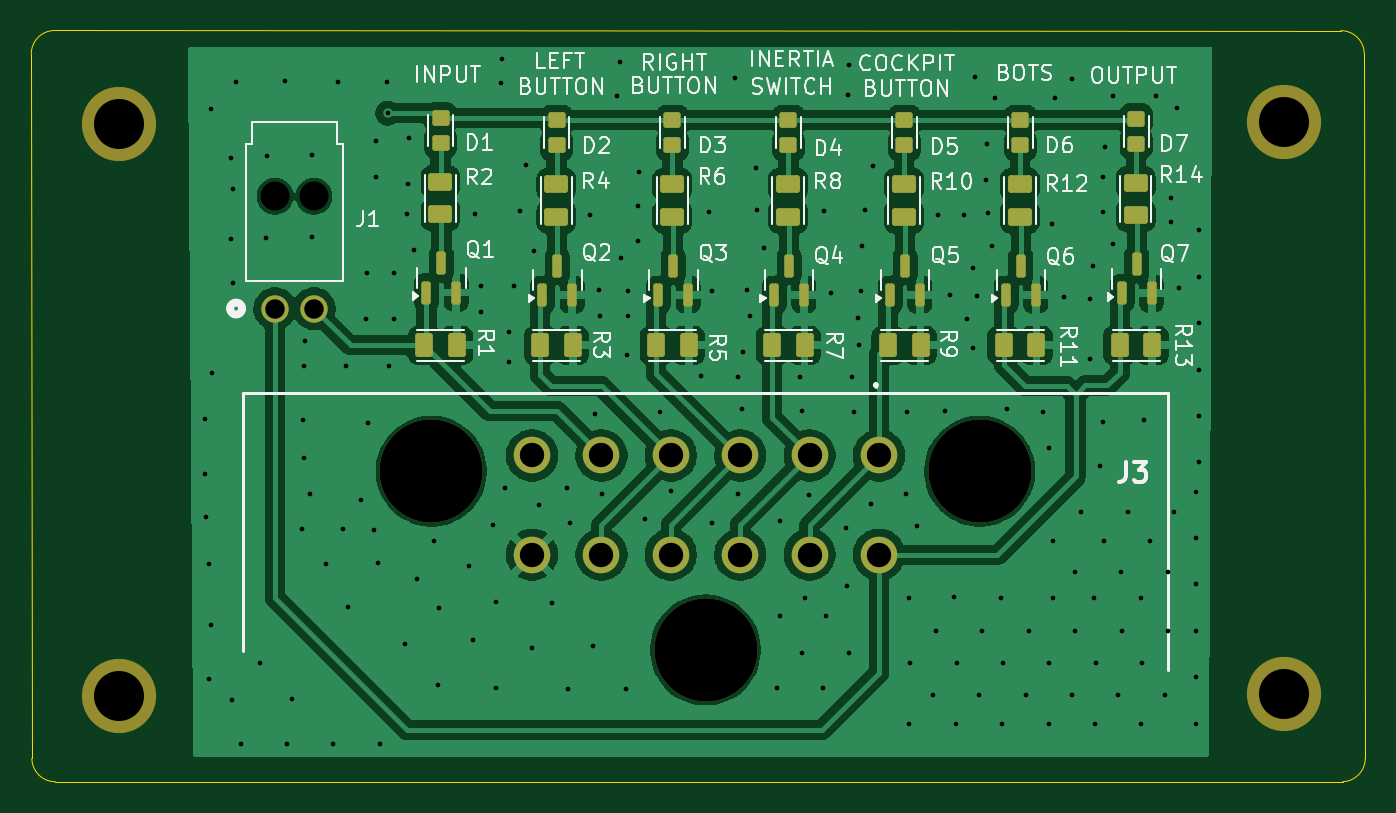
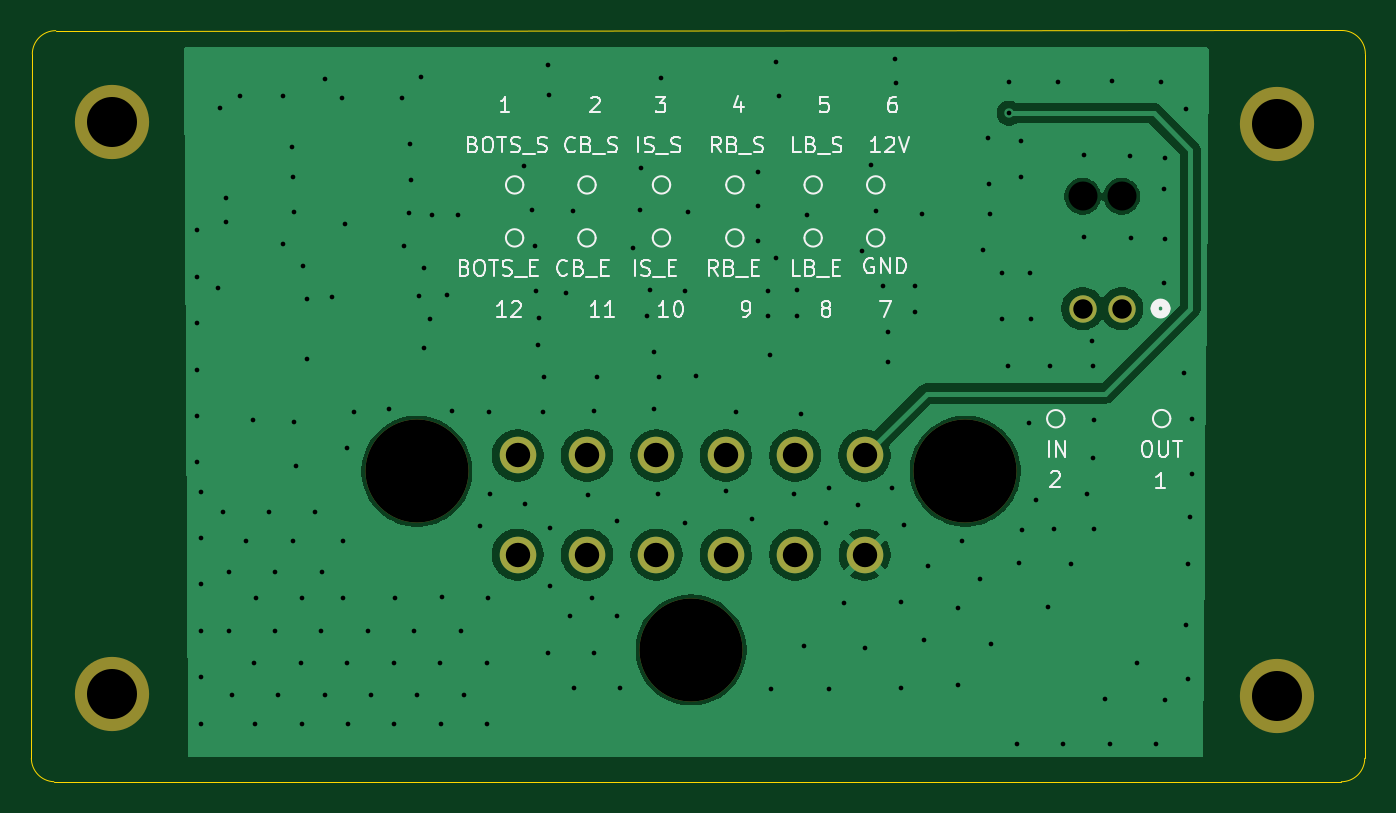
Circuit board: 11 layer files. Board 85.3 x 48.1 mm.
- bottom_copper: TEST-B_Cu.gbr (50587 bytes)
- bottom_mask: TEST-B_Mask.gbr (1230 bytes)
- paste: TEST-B_Paste.gbr (447 bytes)
- bottom_silk: TEST-B_Silkscreen.gbr (37948 bytes)
- outline: TEST-Edge_Cuts.gbr (983 bytes)
- top_copper: TEST-F_Cu.gbr (133784 bytes)
- top_mask: TEST-F_Mask.gbr (4361 bytes)
- paste: TEST-F_Paste.gbr (3563 bytes)
- top_silk: TEST-F_Silkscreen.gbr (67005 bytes)
- drill: TEST-NPTH.drl (589 bytes)
- drill: TEST-PTH.drl (3900 bytes)

=== bottom_copper: TEST-B_Cu.gbr (50587 bytes, source omitted) ===
=== bottom_mask: TEST-B_Mask.gbr ===
%TF.GenerationSoftware,KiCad,Pcbnew,9.0.4*%
%TF.CreationDate,2025-10-30T20:58:22-05:00*%
%TF.ProjectId,TEST,54455354-2e6b-4696-9361-645f70636258,rev?*%
%TF.SameCoordinates,Original*%
%TF.FileFunction,Soldermask,Bot*%
%TF.FilePolarity,Negative*%
%FSLAX46Y46*%
G04 Gerber Fmt 4.6, Leading zero omitted, Abs format (unit mm)*
G04 Created by KiCad (PCBNEW 9.0.4) date 2025-10-30 20:58:22*
%MOMM*%
%LPD*%
G01*
G04 APERTURE LIST*
%ADD10C,4.750000*%
%ADD11C,1.752600*%
%ADD12C,6.600000*%
%ADD13C,2.340000*%
G04 APERTURE END LIST*
D10*
%TO.C,REF\u002A\u002A*%
X170130000Y-97170000D03*
%TD*%
D11*
%TO.C,J1*%
X105550000Y-72500000D03*
X108050000Y-72500000D03*
%TD*%
D12*
%TO.C,J3*%
X150640000Y-82910000D03*
X133100000Y-94340000D03*
X115560000Y-82910000D03*
D13*
X144200000Y-81900000D03*
X139760000Y-81900000D03*
X135320000Y-81900000D03*
X130880000Y-81900000D03*
X126440000Y-81900000D03*
X122000000Y-81900000D03*
X122000000Y-88250000D03*
X126440000Y-88250000D03*
X130880000Y-88250000D03*
X135320000Y-88250000D03*
X139760000Y-88250000D03*
X144200000Y-88250000D03*
%TD*%
D10*
%TO.C,REF\u002A\u002A*%
X95600000Y-97300000D03*
%TD*%
%TO.C,REF\u002A\u002A*%
X170130000Y-60570000D03*
%TD*%
%TO.C,REF\u002A\u002A*%
X95600000Y-60700000D03*
%TD*%
M02*

=== paste: TEST-B_Paste.gbr ===
%TF.GenerationSoftware,KiCad,Pcbnew,9.0.4*%
%TF.CreationDate,2025-10-30T20:58:22-05:00*%
%TF.ProjectId,TEST,54455354-2e6b-4696-9361-645f70636258,rev?*%
%TF.SameCoordinates,Original*%
%TF.FileFunction,Paste,Bot*%
%TF.FilePolarity,Positive*%
%FSLAX46Y46*%
G04 Gerber Fmt 4.6, Leading zero omitted, Abs format (unit mm)*
G04 Created by KiCad (PCBNEW 9.0.4) date 2025-10-30 20:58:22*
%MOMM*%
%LPD*%
G01*
G04 APERTURE LIST*
G04 APERTURE END LIST*
M02*

=== bottom_silk: TEST-B_Silkscreen.gbr (37948 bytes, source omitted) ===
=== outline: TEST-Edge_Cuts.gbr ===
%TF.GenerationSoftware,KiCad,Pcbnew,9.0.4*%
%TF.CreationDate,2025-10-30T20:58:22-05:00*%
%TF.ProjectId,TEST,54455354-2e6b-4696-9361-645f70636258,rev?*%
%TF.SameCoordinates,Original*%
%TF.FileFunction,Profile,NP*%
%FSLAX46Y46*%
G04 Gerber Fmt 4.6, Leading zero omitted, Abs format (unit mm)*
G04 Created by KiCad (PCBNEW 9.0.4) date 2025-10-30 20:58:22*
%MOMM*%
%LPD*%
G01*
G04 APERTURE LIST*
%TA.AperFunction,Profile*%
%ADD10C,0.050000*%
%TD*%
G04 APERTURE END LIST*
D10*
X175250000Y-56220700D02*
X175310000Y-101275000D01*
X173869712Y-102773811D02*
X91493292Y-102774985D01*
X90000001Y-101276309D02*
X89960661Y-56210660D01*
X175310000Y-101275000D02*
G75*
G02*
X173869705Y-102773811I-1500000J0D01*
G01*
X91460660Y-54710660D02*
X173749482Y-54720660D01*
X173749340Y-54720660D02*
G75*
G02*
X175249340Y-56220660I-40J-1500040D01*
G01*
X89960660Y-56210660D02*
G75*
G02*
X91460660Y-54710660I1500040J-40D01*
G01*
X91500000Y-102775000D02*
G75*
G02*
X90000000Y-101275000I0J1500000D01*
G01*
M02*

=== top_copper: TEST-F_Cu.gbr (133784 bytes, source omitted) ===
=== top_mask: TEST-F_Mask.gbr ===
%TF.GenerationSoftware,KiCad,Pcbnew,9.0.4*%
%TF.CreationDate,2025-10-30T20:58:22-05:00*%
%TF.ProjectId,TEST,54455354-2e6b-4696-9361-645f70636258,rev?*%
%TF.SameCoordinates,Original*%
%TF.FileFunction,Soldermask,Top*%
%TF.FilePolarity,Negative*%
%FSLAX46Y46*%
G04 Gerber Fmt 4.6, Leading zero omitted, Abs format (unit mm)*
G04 Created by KiCad (PCBNEW 9.0.4) date 2025-10-30 20:58:22*
%MOMM*%
%LPD*%
G01*
G04 APERTURE LIST*
G04 Aperture macros list*
%AMRoundRect*
0 Rectangle with rounded corners*
0 $1 Rounding radius*
0 $2 $3 $4 $5 $6 $7 $8 $9 X,Y pos of 4 corners*
0 Add a 4 corners polygon primitive as box body*
4,1,4,$2,$3,$4,$5,$6,$7,$8,$9,$2,$3,0*
0 Add four circle primitives for the rounded corners*
1,1,$1+$1,$2,$3*
1,1,$1+$1,$4,$5*
1,1,$1+$1,$6,$7*
1,1,$1+$1,$8,$9*
0 Add four rect primitives between the rounded corners*
20,1,$1+$1,$2,$3,$4,$5,0*
20,1,$1+$1,$4,$5,$6,$7,0*
20,1,$1+$1,$6,$7,$8,$9,0*
20,1,$1+$1,$8,$9,$2,$3,0*%
G04 Aperture macros list end*
%ADD10C,4.750000*%
%ADD11RoundRect,0.150000X0.150000X-0.587500X0.150000X0.587500X-0.150000X0.587500X-0.150000X-0.587500X0*%
%ADD12C,1.752600*%
%ADD13C,6.600000*%
%ADD14C,2.340000*%
%ADD15RoundRect,0.168750X-0.393750X-0.593750X0.393750X-0.593750X0.393750X0.593750X-0.393750X0.593750X0*%
%ADD16RoundRect,0.168750X-0.593750X0.393750X-0.593750X-0.393750X0.593750X-0.393750X0.593750X0.393750X0*%
%ADD17RoundRect,0.150000X0.400000X-0.350000X0.400000X0.350000X-0.400000X0.350000X-0.400000X-0.350000X0*%
G04 APERTURE END LIST*
D10*
%TO.C,REF\u002A\u002A*%
X170130000Y-97170000D03*
%TD*%
D11*
%TO.C,Q3*%
X130080833Y-71627500D03*
X131980833Y-71627500D03*
X131030833Y-69752500D03*
%TD*%
%TO.C,Q4*%
X137497500Y-71627500D03*
X139397500Y-71627500D03*
X138447500Y-69752500D03*
%TD*%
%TO.C,Q7*%
X159747500Y-71527500D03*
X161647500Y-71527500D03*
X160697500Y-69652500D03*
%TD*%
%TO.C,Q6*%
X152330833Y-71627500D03*
X154230833Y-71627500D03*
X153280833Y-69752500D03*
%TD*%
D12*
%TO.C,J1*%
X105550000Y-72500000D03*
X108050000Y-72500000D03*
%TD*%
D13*
%TO.C,J3*%
X150640000Y-82910000D03*
X133100000Y-94340000D03*
X115560000Y-82910000D03*
D14*
X144200000Y-81900000D03*
X139760000Y-81900000D03*
X135320000Y-81900000D03*
X130880000Y-81900000D03*
X126440000Y-81900000D03*
X122000000Y-81900000D03*
X122000000Y-88250000D03*
X126440000Y-88250000D03*
X130880000Y-88250000D03*
X135320000Y-88250000D03*
X139760000Y-88250000D03*
X144200000Y-88250000D03*
%TD*%
D15*
%TO.C,R1*%
X115112500Y-74850000D03*
X117187500Y-74850000D03*
%TD*%
D16*
%TO.C,R10*%
X145796667Y-64552500D03*
X145796667Y-66627500D03*
%TD*%
D17*
%TO.C,D1*%
X116150000Y-61900000D03*
X116150000Y-60300000D03*
%TD*%
D10*
%TO.C,REF\u002A\u002A*%
X95600000Y-97300000D03*
%TD*%
D16*
%TO.C,R2*%
X116130000Y-64402500D03*
X116130000Y-66477500D03*
%TD*%
D15*
%TO.C,R5*%
X129945833Y-74850000D03*
X132020833Y-74850000D03*
%TD*%
D16*
%TO.C,R8*%
X138380000Y-64552500D03*
X138380000Y-66627500D03*
%TD*%
D17*
%TO.C,D5*%
X145816667Y-62050000D03*
X145816667Y-60450000D03*
%TD*%
%TO.C,D7*%
X160650000Y-61950000D03*
X160650000Y-60350000D03*
%TD*%
%TO.C,D4*%
X138400000Y-62050000D03*
X138400000Y-60450000D03*
%TD*%
D16*
%TO.C,R4*%
X123546667Y-64552500D03*
X123546667Y-66627500D03*
%TD*%
%TO.C,R6*%
X130963333Y-64552500D03*
X130963333Y-66627500D03*
%TD*%
D15*
%TO.C,R9*%
X144779167Y-74850000D03*
X146854167Y-74850000D03*
%TD*%
%TO.C,R11*%
X152195833Y-74850000D03*
X154270833Y-74850000D03*
%TD*%
D17*
%TO.C,D3*%
X130983333Y-62050000D03*
X130983333Y-60450000D03*
%TD*%
D10*
%TO.C,REF\u002A\u002A*%
X170130000Y-60570000D03*
%TD*%
D17*
%TO.C,D6*%
X153233333Y-62050000D03*
X153233333Y-60450000D03*
%TD*%
D11*
%TO.C,Q2*%
X122664167Y-71627500D03*
X124564167Y-71627500D03*
X123614167Y-69752500D03*
%TD*%
%TO.C,Q1*%
X115247500Y-71477500D03*
X117147500Y-71477500D03*
X116197500Y-69602500D03*
%TD*%
D16*
%TO.C,R12*%
X153213333Y-64552500D03*
X153213333Y-66627500D03*
%TD*%
D15*
%TO.C,R3*%
X122529167Y-74850000D03*
X124604167Y-74850000D03*
%TD*%
D17*
%TO.C,D2*%
X123566667Y-62050000D03*
X123566667Y-60450000D03*
%TD*%
D15*
%TO.C,R7*%
X137362500Y-74850000D03*
X139437500Y-74850000D03*
%TD*%
D11*
%TO.C,Q5*%
X144914167Y-71627500D03*
X146814167Y-71627500D03*
X145864167Y-69752500D03*
%TD*%
D16*
%TO.C,R14*%
X160630000Y-64452500D03*
X160630000Y-66527500D03*
%TD*%
D15*
%TO.C,R13*%
X159612500Y-74850000D03*
X161687500Y-74850000D03*
%TD*%
D10*
%TO.C,REF\u002A\u002A*%
X95600000Y-60700000D03*
%TD*%
M02*

=== paste: TEST-F_Paste.gbr ===
%TF.GenerationSoftware,KiCad,Pcbnew,9.0.4*%
%TF.CreationDate,2025-10-30T20:58:22-05:00*%
%TF.ProjectId,TEST,54455354-2e6b-4696-9361-645f70636258,rev?*%
%TF.SameCoordinates,Original*%
%TF.FileFunction,Paste,Top*%
%TF.FilePolarity,Positive*%
%FSLAX46Y46*%
G04 Gerber Fmt 4.6, Leading zero omitted, Abs format (unit mm)*
G04 Created by KiCad (PCBNEW 9.0.4) date 2025-10-30 20:58:22*
%MOMM*%
%LPD*%
G01*
G04 APERTURE LIST*
G04 Aperture macros list*
%AMRoundRect*
0 Rectangle with rounded corners*
0 $1 Rounding radius*
0 $2 $3 $4 $5 $6 $7 $8 $9 X,Y pos of 4 corners*
0 Add a 4 corners polygon primitive as box body*
4,1,4,$2,$3,$4,$5,$6,$7,$8,$9,$2,$3,0*
0 Add four circle primitives for the rounded corners*
1,1,$1+$1,$2,$3*
1,1,$1+$1,$4,$5*
1,1,$1+$1,$6,$7*
1,1,$1+$1,$8,$9*
0 Add four rect primitives between the rounded corners*
20,1,$1+$1,$2,$3,$4,$5,0*
20,1,$1+$1,$4,$5,$6,$7,0*
20,1,$1+$1,$6,$7,$8,$9,0*
20,1,$1+$1,$8,$9,$2,$3,0*%
G04 Aperture macros list end*
%ADD10RoundRect,0.150000X0.150000X-0.587500X0.150000X0.587500X-0.150000X0.587500X-0.150000X-0.587500X0*%
%ADD11RoundRect,0.168750X-0.393750X-0.593750X0.393750X-0.593750X0.393750X0.593750X-0.393750X0.593750X0*%
%ADD12RoundRect,0.168750X-0.593750X0.393750X-0.593750X-0.393750X0.593750X-0.393750X0.593750X0.393750X0*%
%ADD13RoundRect,0.150000X0.400000X-0.350000X0.400000X0.350000X-0.400000X0.350000X-0.400000X-0.350000X0*%
G04 APERTURE END LIST*
D10*
%TO.C,Q3*%
X130080833Y-71627500D03*
X131980833Y-71627500D03*
X131030833Y-69752500D03*
%TD*%
%TO.C,Q4*%
X137497500Y-71627500D03*
X139397500Y-71627500D03*
X138447500Y-69752500D03*
%TD*%
%TO.C,Q7*%
X159747500Y-71527500D03*
X161647500Y-71527500D03*
X160697500Y-69652500D03*
%TD*%
%TO.C,Q6*%
X152330833Y-71627500D03*
X154230833Y-71627500D03*
X153280833Y-69752500D03*
%TD*%
D11*
%TO.C,R1*%
X115112500Y-74850000D03*
X117187500Y-74850000D03*
%TD*%
D12*
%TO.C,R10*%
X145796667Y-64552500D03*
X145796667Y-66627500D03*
%TD*%
D13*
%TO.C,D1*%
X116150000Y-61900000D03*
X116150000Y-60300000D03*
%TD*%
D12*
%TO.C,R2*%
X116130000Y-64402500D03*
X116130000Y-66477500D03*
%TD*%
D11*
%TO.C,R5*%
X129945833Y-74850000D03*
X132020833Y-74850000D03*
%TD*%
D12*
%TO.C,R8*%
X138380000Y-64552500D03*
X138380000Y-66627500D03*
%TD*%
D13*
%TO.C,D5*%
X145816667Y-62050000D03*
X145816667Y-60450000D03*
%TD*%
%TO.C,D7*%
X160650000Y-61950000D03*
X160650000Y-60350000D03*
%TD*%
%TO.C,D4*%
X138400000Y-62050000D03*
X138400000Y-60450000D03*
%TD*%
D12*
%TO.C,R4*%
X123546667Y-64552500D03*
X123546667Y-66627500D03*
%TD*%
%TO.C,R6*%
X130963333Y-64552500D03*
X130963333Y-66627500D03*
%TD*%
D11*
%TO.C,R9*%
X144779167Y-74850000D03*
X146854167Y-74850000D03*
%TD*%
%TO.C,R11*%
X152195833Y-74850000D03*
X154270833Y-74850000D03*
%TD*%
D13*
%TO.C,D3*%
X130983333Y-62050000D03*
X130983333Y-60450000D03*
%TD*%
%TO.C,D6*%
X153233333Y-62050000D03*
X153233333Y-60450000D03*
%TD*%
D10*
%TO.C,Q2*%
X122664167Y-71627500D03*
X124564167Y-71627500D03*
X123614167Y-69752500D03*
%TD*%
%TO.C,Q1*%
X115247500Y-71477500D03*
X117147500Y-71477500D03*
X116197500Y-69602500D03*
%TD*%
D12*
%TO.C,R12*%
X153213333Y-64552500D03*
X153213333Y-66627500D03*
%TD*%
D11*
%TO.C,R3*%
X122529167Y-74850000D03*
X124604167Y-74850000D03*
%TD*%
D13*
%TO.C,D2*%
X123566667Y-62050000D03*
X123566667Y-60450000D03*
%TD*%
D11*
%TO.C,R7*%
X137362500Y-74850000D03*
X139437500Y-74850000D03*
%TD*%
D10*
%TO.C,Q5*%
X144914167Y-71627500D03*
X146814167Y-71627500D03*
X145864167Y-69752500D03*
%TD*%
D12*
%TO.C,R14*%
X160630000Y-64452500D03*
X160630000Y-66527500D03*
%TD*%
D11*
%TO.C,R13*%
X159612500Y-74850000D03*
X161687500Y-74850000D03*
%TD*%
M02*

=== top_silk: TEST-F_Silkscreen.gbr (67005 bytes, source omitted) ===
=== drill: TEST-NPTH.drl ===
M48
; DRILL file {KiCad 9.0.4} date 2025-10-30T20:58:26-0500
; FORMAT={-:-/ absolute / metric / decimal}
; #@! TF.CreationDate,2025-10-30T20:58:26-05:00
; #@! TF.GenerationSoftware,Kicad,Pcbnew,9.0.4
; #@! TF.FileFunction,NonPlated,1,2,NPTH
FMAT,2
METRIC
; #@! TA.AperFunction,NonPlated,NPTH,ComponentDrill
T1C1.854
; #@! TA.AperFunction,NonPlated,NPTH,ComponentDrill
T2C3.200
; #@! TA.AperFunction,NonPlated,NPTH,ComponentDrill
T3C6.600
%
G90
G05
T1
X105.55Y-65.32
X108.05Y-65.32
T2
X95.6Y-60.7
X95.6Y-97.3
X170.13Y-60.57
X170.13Y-97.17
T3
X115.56Y-82.91
X133.1Y-94.34
X150.64Y-82.91
M30

=== drill: TEST-PTH.drl ===
M48
; DRILL file {KiCad 9.0.4} date 2025-10-30T20:58:26-0500
; FORMAT={-:-/ absolute / metric / decimal}
; #@! TF.CreationDate,2025-10-30T20:58:26-05:00
; #@! TF.GenerationSoftware,Kicad,Pcbnew,9.0.4
; #@! TF.FileFunction,Plated,1,2,PTH
FMAT,2
METRIC
; #@! TA.AperFunction,Plated,PTH,ViaDrill
T1C0.300
; #@! TA.AperFunction,Plated,PTH,ComponentDrill
T2C1.245
; #@! TA.AperFunction,Plated,PTH,ComponentDrill
T3C1.560
%
G90
G05
T1
X101.05Y-79.55
X101.05Y-83.1
X101.15Y-85.85
X101.3Y-88.85
X101.3Y-96.2
X101.45Y-59.75
X101.45Y-92.75
X101.55Y-76.6
X102.75Y-62.9
X102.75Y-68.05
X102.8Y-97.55
X102.85Y-64.85
X102.85Y-70.85
X103.03Y-58.0
X103.35Y-100.35
X104.6Y-95.2
X104.95Y-68.0
X105.05Y-62.75
X106.17Y-57.96
X106.32Y-100.35
X106.65Y-97.48
X107.3Y-86.6
X107.35Y-79.6
X107.4Y-76.15
X107.4Y-82.05
X107.45Y-74.6
X107.8Y-84.35
X107.95Y-62.65
X107.95Y-67.95
X108.8Y-88.85
X109.29Y-100.35
X109.6Y-58.0
X109.9Y-86.6
X110.125Y-76.15
X110.25Y-91.6
X111.05Y-84.75
X111.35Y-73.2
X111.45Y-70.25
X111.5Y-79.8
X111.9Y-86.65
X112.0Y-61.8
X112.0Y-64.1
X112.15Y-88.8
X112.26Y-100.35
X112.74Y-58.0
X112.76Y-60.0
X112.85Y-76.15
X113.2Y-70.2
X113.2Y-73.2
X113.9Y-93.95
X114.0Y-66.45
X114.05Y-64.5
X114.1Y-61.6
X114.45Y-68.75
X114.64Y-89.8
X115.75Y-87.35
X116.0Y-96.6
X116.05Y-91.65
X117.95Y-89.0
X118.2Y-93.7
X118.35Y-66.45
X118.75Y-71.05
X118.75Y-72.7
X119.5Y-86.35
X119.7Y-91.25
X119.7Y-96.75
X120.0Y-58.1
X120.05Y-56.55
X120.25Y-83.95
X120.5Y-74.0
X120.5Y-75.9
X120.85Y-71.05
X121.25Y-66.25
X121.6Y-63.3
X122.0Y-94.25
X122.15Y-68.8
X122.45Y-85.05
X123.3Y-91.35
X124.25Y-84.0
X124.3Y-96.85
X124.45Y-86.25
X125.7Y-66.5
X125.9Y-94.1
X126.05Y-79.25
X126.3Y-71.3
X126.35Y-72.95
X126.5Y-84.35
X127.45Y-58.9
X127.65Y-56.75
X127.7Y-69.25
X128.0Y-96.85
X128.05Y-75.5
X128.15Y-71.35
X128.15Y-72.95
X128.8Y-65.95
X128.8Y-68.2
X128.85Y-63.75
X129.2Y-85.95
X130.2Y-79.15
X130.9Y-84.2
X132.8Y-76.8
X133.3Y-66.3
X133.5Y-71.35
X133.5Y-86.2
X135.0Y-57.75
X135.15Y-76.85
X135.2Y-84.35
X135.45Y-78.9
X135.5Y-75.3
X135.75Y-71.3
X135.95Y-73.0
X136.3Y-63.5
X136.4Y-66.2
X136.85Y-68.6
X137.65Y-96.8
X137.85Y-86.1
X137.85Y-92.2
X139.15Y-76.9
X139.3Y-79.05
X139.3Y-94.55
X139.45Y-91.05
X139.7Y-84.4
X140.62Y-96.8
X140.65Y-66.25
X140.82Y-92.2
X141.1Y-71.5
X142.1Y-86.55
X142.15Y-90.25
X142.2Y-58.85
X142.25Y-56.95
X142.27Y-94.55
X142.5Y-76.9
X142.6Y-79.15
X142.85Y-73.1
X142.9Y-74.85
X143.05Y-71.4
X143.1Y-68.5
X143.3Y-66.2
X143.7Y-85.0
X143.8Y-63.35
X145.95Y-84.35
X146.0Y-79.15
X146.09Y-91.0
X146.14Y-99.05
X146.19Y-95.15
X146.6Y-86.4
X147.64Y-97.2
X147.84Y-93.1
X148.0Y-66.5
X148.4Y-79.05
X148.75Y-71.65
X149.02Y-90.96
X149.11Y-99.05
X149.16Y-95.15
X149.65Y-66.5
X149.8Y-73.15
X150.2Y-69.9
X150.2Y-75.0
X150.35Y-57.7
X150.5Y-71.7
X150.61Y-97.2
X150.81Y-93.1
X151.05Y-64.3
X151.1Y-62.0
X151.15Y-66.4
X151.45Y-68.5
X151.6Y-59.0
X152.03Y-91.0
X152.08Y-99.05
X152.13Y-95.15
X152.4Y-78.95
X153.58Y-97.2
X153.78Y-93.1
X154.7Y-79.1
X155.05Y-99.05
X155.1Y-81.4
X155.1Y-95.15
X155.25Y-67.1
X155.35Y-87.4
X155.35Y-91.0
X155.45Y-59.0
X156.05Y-71.75
X156.55Y-57.8
X156.55Y-97.2
X156.74Y-89.35
X156.75Y-93.1
X157.14Y-85.5
X157.7Y-71.9
X157.7Y-75.7
X157.9Y-69.8
X157.97Y-91.0
X158.02Y-99.05
X158.07Y-95.15
X158.35Y-82.55
X158.5Y-66.3
X158.5Y-79.75
X158.55Y-64.1
X158.59Y-87.35
X158.65Y-62.15
X159.2Y-58.9
X159.2Y-68.35
X159.52Y-97.2
X159.71Y-89.35
X159.72Y-93.1
X160.11Y-85.5
X160.94Y-91.0
X160.99Y-99.05
X161.04Y-95.15
X161.15Y-79.65
X161.56Y-87.35
X161.95Y-58.9
X162.49Y-97.2
X162.68Y-89.35
X162.69Y-93.1
X162.85Y-65.4
X162.85Y-66.95
X163.08Y-85.5
X163.25Y-59.64
X163.4Y-71.2
X164.45Y-84.21
X164.45Y-87.18
X164.45Y-90.15
X164.45Y-93.12
X164.45Y-96.09
X164.45Y-99.06
X164.7Y-67.5
X164.7Y-70.47
X164.7Y-73.44
X164.7Y-76.41
X164.7Y-79.38
X164.7Y-82.35
T2
X105.55Y-72.5
X108.05Y-72.5
T3
X122.0Y-81.9
X122.0Y-88.25
X126.44Y-81.9
X126.44Y-88.25
X130.88Y-81.9
X130.88Y-88.25
X135.32Y-81.9
X135.32Y-88.25
X139.76Y-81.9
X139.76Y-88.25
X144.2Y-81.9
X144.2Y-88.25
M30
